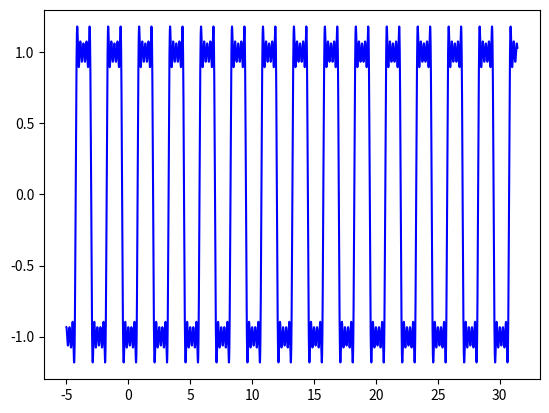

Generate this figure with matplotlib:
import matplotlib.pyplot as plt 
import numpy as np 

T = 5
a0 = 0
f = [] 
terms = 10

def an(n):
    global T
    if(n%2!=0):
        return -4/(np.pi*n)
    else:
        return 0

def wn(n):
    global T
    wn = 2*np.pi*n/T
    return wn

def wave(x,terms):
    global a0
    b = a0
    for i in range(1,terms):
        b = b + an(i)*np.sin(wn(i)*(2*x+1))
    return b

t = np.linspace(-5,10*np.pi,10000)

for l in t:
    f.append(wave(l,terms))
plt.plot(t,f,'b')
plt.show()